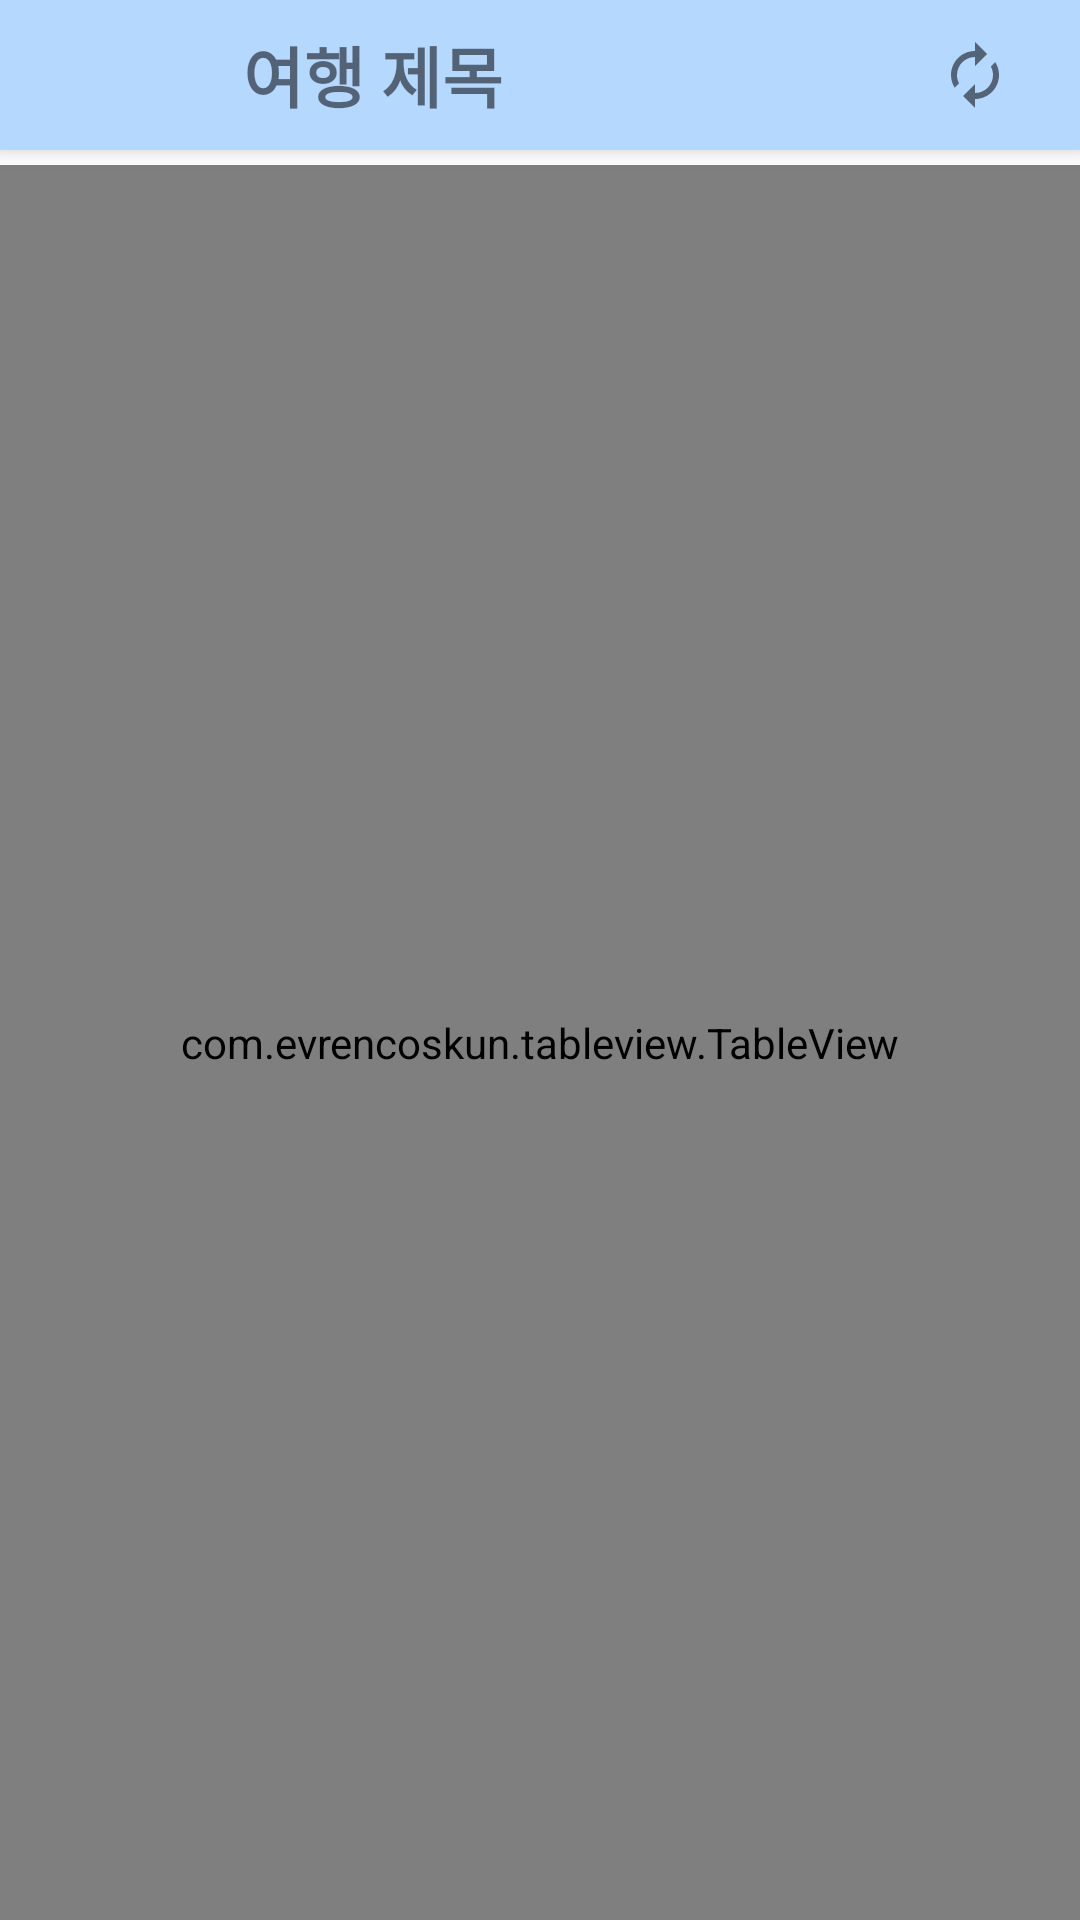

Reconstruct the res/layout file that produces this screen, plus the resources it refers to.
<!-- AndroidManifest.xml: fallback theme Theme.MaterialComponents.DayNight.NoActionBar -->
<!-- res/layout/activity_plan_first.xml -->
<?xml version="1.0" encoding="utf-8"?>
<androidx.constraintlayout.widget.ConstraintLayout
    xmlns:android="http://schemas.android.com/apk/res/android"
    xmlns:app="http://schemas.android.com/apk/res-auto"
    xmlns:tools="http://schemas.android.com/tools"
    android:layout_width="match_parent"
    android:layout_height="match_parent"
    tools:context=".PlanSchedule.PlanScheduleActivity"
    android:id="@+id/linear_plan"
    android:orientation="vertical">

    <androidx.appcompat.widget.Toolbar
        android:id="@+id/toolbar_planSchedule"
        android:layout_width="match_parent"
        android:layout_height="50dp"
        android:background="@color/main_photoapp"
        android:elevation="5dp"
        tools:ignore="MissingConstraints">

        <androidx.constraintlayout.widget.ConstraintLayout
            android:id="@+id/layout_toolbar_planSchedule"
            android:layout_width="match_parent"
            android:layout_height="match_parent"
            android:orientation="horizontal">

            <ImageButton
                android:id="@+id/btn_back_inPlanSchedule"
                android:layout_width="50dp"
                android:layout_height="50dp"
                android:layout_centerVertical="true"
                android:background="#00ff0000"
                android:src="@drawable/ic_arrow_back_black_18dp"
                app:layout_constraintLeft_toLeftOf="parent"
                app:layout_constraintTop_toTopOf="parent"
                tools:ignore="MissingConstraints" />

            <TextView
                android:id="@+id/textview_inPlanSchedule"
                android:layout_width="wrap_content"
                android:layout_height="50dp"
                android:layout_marginLeft="15dp"
                android:gravity="center"
                android:text="여행 제목"
                android:textSize="22sp"
                android:textStyle="bold"
                app:layout_constraintLeft_toRightOf="@+id/btn_back_inPlanSchedule"
                app:layout_constraintTop_toTopOf="parent"
                tools:ignore="MissingConstraints" />

            <ImageButton
                android:id="@+id/btn_refresh_inPlanSchedule"
                android:layout_width="50dp"
                android:layout_height="50dp"
                android:layout_centerVertical="true"
                android:src="@drawable/ic_refreseh"
                app:layout_constraintRight_toRightOf="parent"
                app:layout_constraintTop_toTopOf="parent"
                android:layout_marginEnd="10dp"
                android:background="#00ff0000"
                tools:ignore="MissingConstraints"/>

        </androidx.constraintlayout.widget.ConstraintLayout>


    </androidx.appcompat.widget.Toolbar>

    <LinearLayout
        android:id="@+id/lin_parent"
        android:layout_width="match_parent"
        android:layout_height="match_parent"
        android:orientation="vertical"
        android:paddingTop="55dp"
        app:layout_constraintTop_toBottomOf="@+id/toolbar_planSchedule">

        <LinearLayout
            android:id="@+id/lin_table"
            android:layout_width="match_parent"
            android:layout_height="0px"
            android:layout_weight="2">

            <com.evrencoskun.tableview.TableView
                android:id="@+id/content_container"
                android:layout_width="match_parent"
                android:layout_height="match_parent"
                android:background="#fff"
                android:nestedScrollingEnabled="false"
                app:allow_click_inside_cell="true"
                app:allow_click_inside_column_header="false"
                app:allow_click_inside_row_header="false"
                app:unselected_color="#fff"
                app:show_vertical_separator="false"
                app:selected_color="@color/table_view_default_shadow_background_color"
                />

        </LinearLayout>

        <LinearLayout
            android:id="@+id/lin_frame"
            android:layout_width="match_parent"
            android:layout_height="0px"
            android:layout_weight="0"
            tools:ignore="MissingConstraints">

            <FrameLayout
                android:id="@+id/frame_contain_in"
                android:layout_width="match_parent"
                android:layout_height="match_parent"
                android:background="#00ff0000"
                android:visibility="gone" />
        </LinearLayout>

    </LinearLayout>


</androidx.constraintlayout.widget.ConstraintLayout>
<!-- resources referenced by this layout -->
<resources>
  <color name="main_photoapp">#B5D8FF</color>
  <!-- drawable ic_refreseh (drawable) -->
  <vector android:alpha="0.9" android:height="24dp"
      android:tint="?attr/colorControlNormal" android:viewportHeight="24"
      android:viewportWidth="24" android:width="24dp" xmlns:android="http://schemas.android.com/apk/res/android">
      <path android:fillColor="@android:color/widget_edittext_dark" android:pathData="M12,6v3l4,-4 -4,-4v3c-4.42,0 -8,3.58 -8,8 0,1.57 0.46,3.03 1.24,4.26L6.7,14.8c-0.45,-0.83 -0.7,-1.79 -0.7,-2.8 0,-3.31 2.69,-6 6,-6zM18.76,7.74L17.3,9.2c0.44,0.84 0.7,1.79 0.7,2.8 0,3.31 -2.69,6 -6,6v-3l-4,4 4,4v-3c4.42,0 8,-3.58 8,-8 0,-1.57 -0.46,-3.03 -1.24,-4.26z"/>
  </vector>
</resources>
